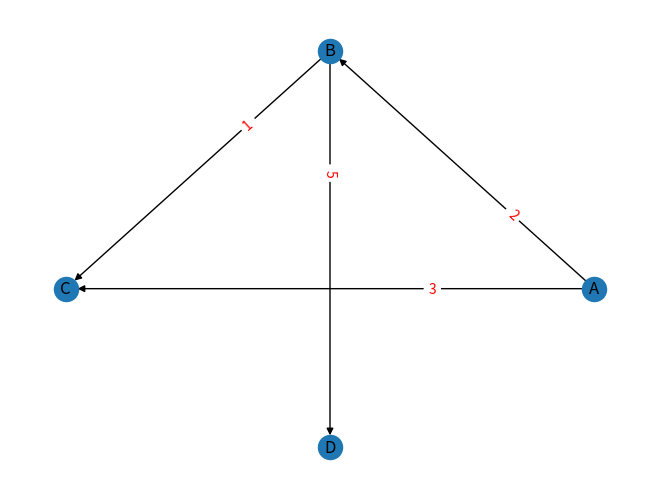

This chart was generated by the following Python code:

import networkx as nx
import matplotlib.pyplot as plt

Grafo = nx.DiGraph()
Grafo.add_node("A")      
Grafo.add_node("B")
Grafo.add_node("C")

Grafo.add_edge("A","B")  
Grafo.add_edge("B","C")
Grafo.add_edge("A","C")
Grafo.add_edge("B","D")

pos={"A": (0.3, 0.2,), "B": (0.2, 0.5), "C": (0.1, 0.2), 
    "D": (0.2, 0.0)}

nx.draw(Grafo, pos,with_labels=True)
nx.draw_networkx_edge_labels(Grafo,pos,
    edge_labels={("B","C"): 1, 
                 ("A","B"): 2, 
                 ("A","C"): 3, 
                 ("B","D"): 5},label_pos=0.3,
    font_color='red'
)
plt.axis('off')
plt.show()
